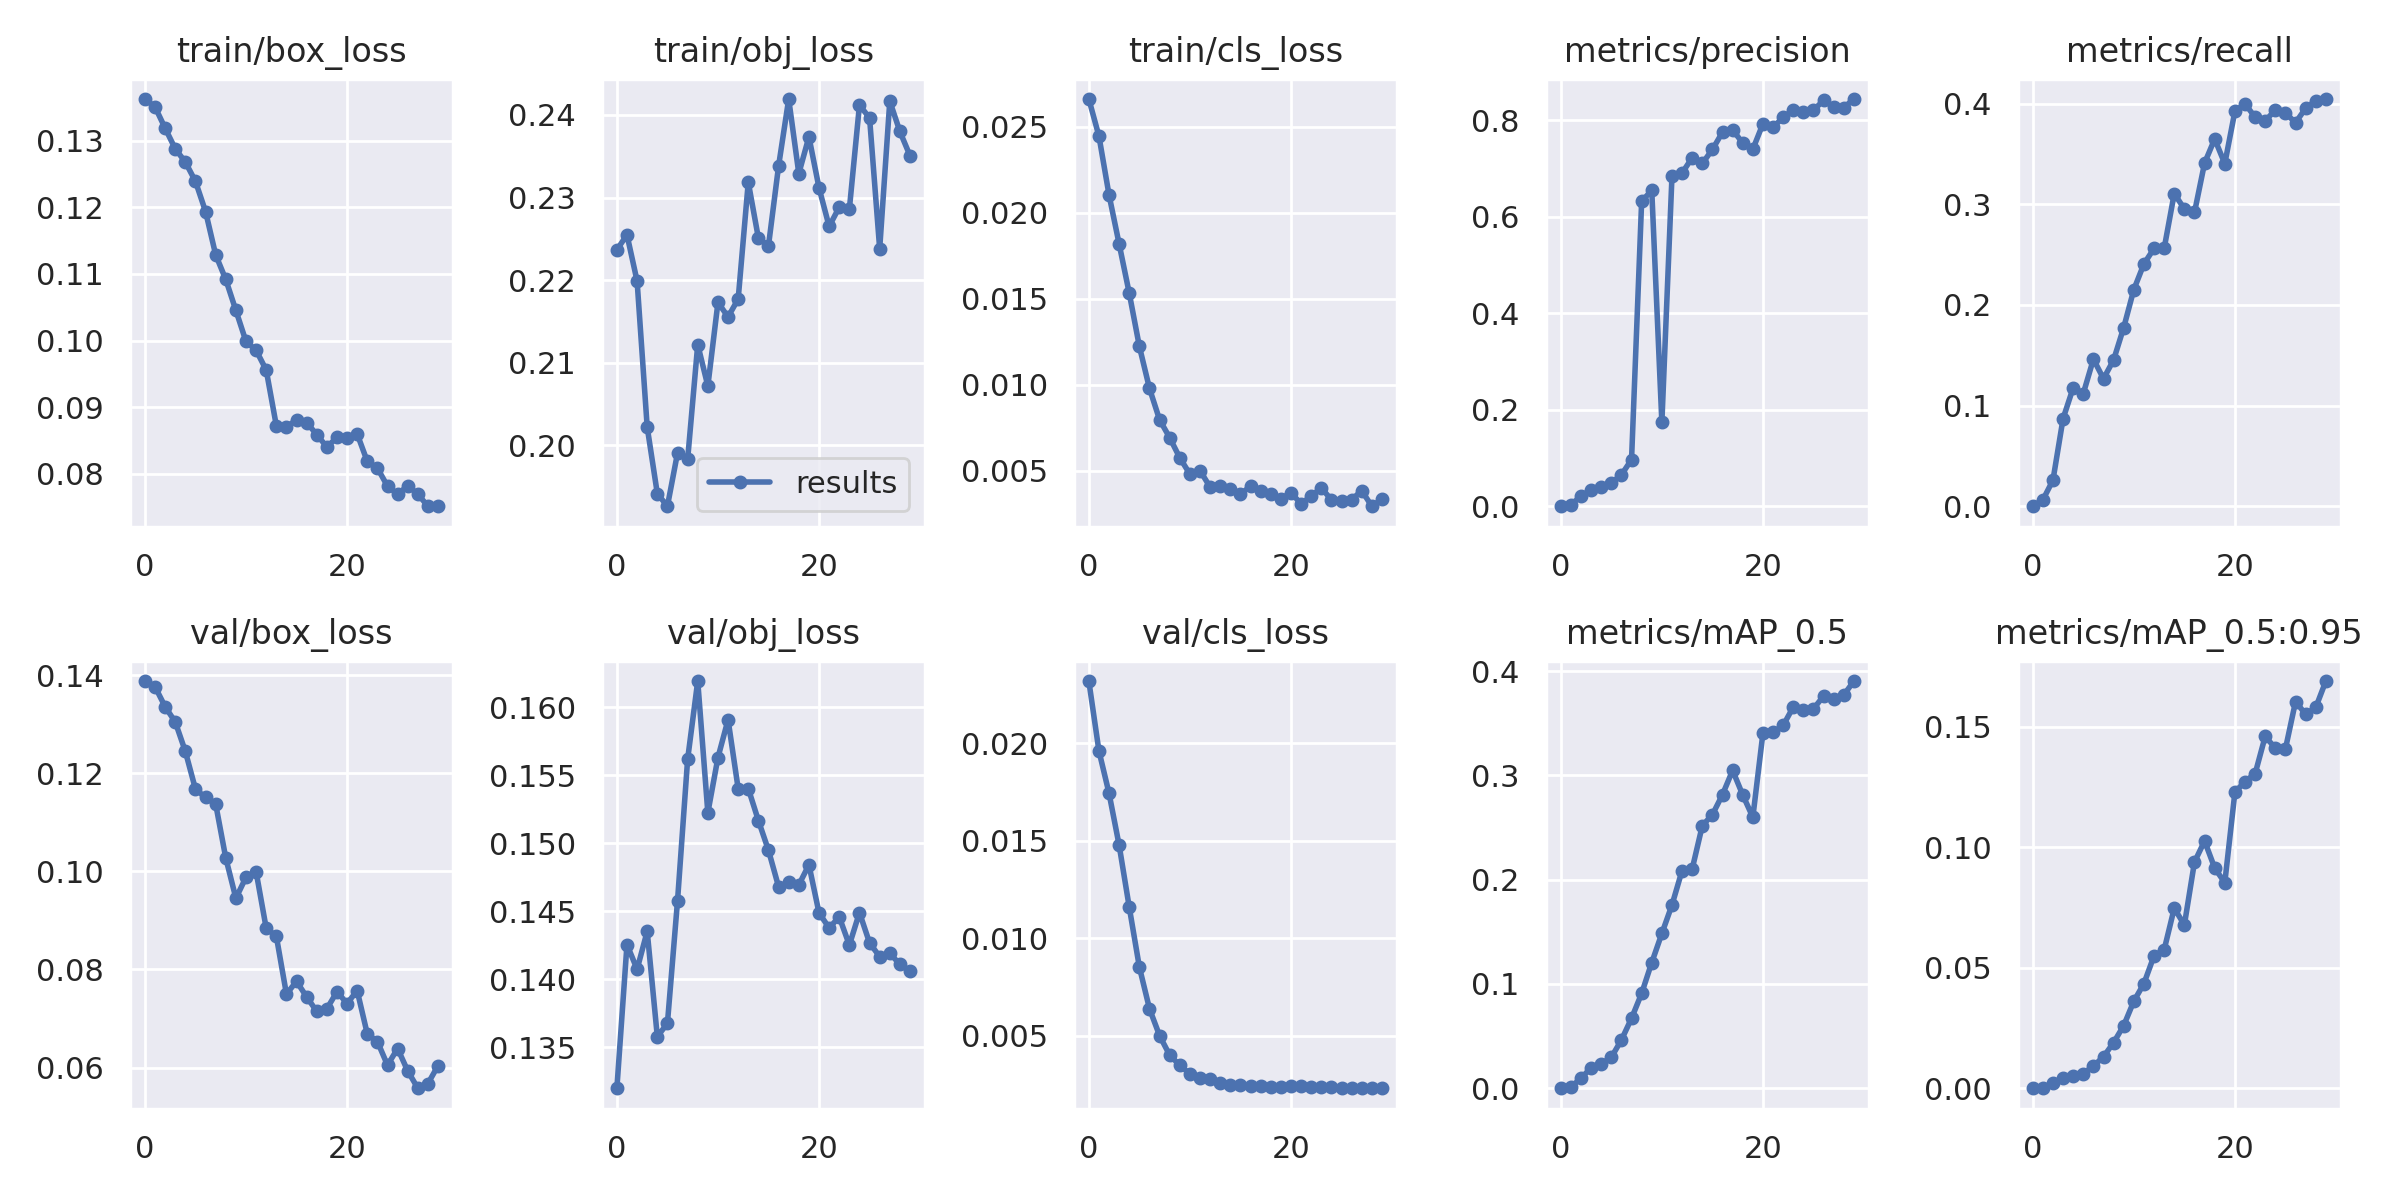

The file beside this chart, header and first rows:
epoch, train/box_loss, train/obj_loss, train/cls_loss, metrics/precision, metrics/recall, metrics/mAP_0.5, metrics/mAP_0.5:0.95, val/box_loss, val/obj_loss, val/cls_loss, x/lr0, x/lr1, x/lr2
0, 0.1363, 0.2237, 0.02661, 0, 0, 0, 0, 0.1388, 0.132, 0.0232, 8e-05, 8e-05, 0.09928
1, 0.1351, 0.2255, 0.02445, 0.003547, 0.006284, 0.001428, 0.0002406, 0.1377, 0.1426, 0.01961, 0.0001696, 0.0001696, 0.09847
2, 0.1319, 0.2199, 0.02103, 0.02061, 0.02592, 0.009425, 0.002008, 0.1336, 0.1407, 0.01744, 0.0002574, 0.0002574, 0.09766
3, 0.1288, 0.2022, 0.01817, 0.03414, 0.08706, 0.01981, 0.00433, 0.1305, 0.1435, 0.01477, 0.0003423, 0.0003423, 0.09684
4, 0.1268, 0.1942, 0.01531, 0.04079, 0.1177, 0.0234, 0.005116, 0.1245, 0.1358, 0.0116, 0.0004229, 0.0004229, 0.09602
5, 0.1239, 0.1926, 0.01222, 0.0481, 0.1119, 0.02963, 0.006035, 0.1168, 0.1368, 0.008533, 0.000498, 0.000498, 0.0952
6, 0.1194, 0.1991, 0.009778, 0.06517, 0.1461, 0.04634, 0.009222, 0.1151, 0.1458, 0.006397, 0.0005667, 0.0005667, 0.09437
7, 0.1129, 0.1983, 0.007952, 0.09657, 0.1267, 0.06704, 0.01306, 0.1137, 0.1562, 0.005015, 0.0006279, 0.0006279, 0.09353
8, 0.1092, 0.2122, 0.006913, 0.6318, 0.1453, 0.09096, 0.01895, 0.1027, 0.1619, 0.004015, 0.0006809, 0.0006809, 0.09268
9, 0.1045, 0.2072, 0.005739, 0.6542, 0.1775, 0.1205, 0.02602, 0.09452, 0.1522, 0.003498, 0.0007249, 0.0007249, 0.09183
10, 0.09986, 0.2173, 0.004794, 0.1737, 0.2152, 0.1484, 0.03614, 0.09881, 0.1563, 0.003054, 0.0007595, 0.0007595, 0.09096
11, 0.09854, 0.2156, 0.004997, 0.6836, 0.2408, 0.1757, 0.04346, 0.09992, 0.1591, 0.002838, 0.0007843, 0.0007843, 0.09008
12, 0.09558, 0.2177, 0.004035, 0.6903, 0.2561, 0.2087, 0.05498, 0.0884, 0.154, 0.00277, 0.0007993, 0.0007993, 0.0892
13, 0.08723, 0.2319, 0.004115, 0.7219, 0.2561, 0.2102, 0.05747, 0.08679, 0.154, 0.002595, 0.0008044, 0.0008044, 0.0883
14, 0.08701, 0.2251, 0.003903, 0.71, 0.3107, 0.2517, 0.07475, 0.07499, 0.1517, 0.002496, 0.0008, 0.0008, 0.0874
15, 0.08814, 0.2242, 0.003633, 0.739, 0.2954, 0.2623, 0.0678, 0.07757, 0.1495, 0.002476, 0.0007865, 0.0007865, 0.08649
16, 0.0877, 0.2338, 0.004084, 0.7748, 0.2918, 0.2815, 0.09389, 0.07442, 0.1468, 0.002451, 0.0007645, 0.0007645, 0.08557
17, 0.08589, 0.2419, 0.003802, 0.7794, 0.3409, 0.3047, 0.1027, 0.07146, 0.1471, 0.00245, 0.0007349, 0.0007349, 0.08464
18, 0.08403, 0.2329, 0.003633, 0.7525, 0.3649, 0.2812, 0.09142, 0.07198, 0.1469, 0.002405, 0.0006986, 0.0006986, 0.0837
19, 0.08545, 0.2374, 0.003367, 0.7396, 0.3403, 0.2598, 0.08534, 0.07547, 0.1484, 0.002383, 0.0006569, 0.0006569, 0.08276
20, 0.08538, 0.2312, 0.003701, 0.7923, 0.3924, 0.3406, 0.1229, 0.07306, 0.1449, 0.002413, 0.000611, 0.000611, 0.08181
21, 0.08598, 0.2265, 0.00307, 0.7851, 0.3998, 0.3412, 0.1273, 0.07569, 0.1438, 0.002414, 0.0005624, 0.0005624, 0.08086
22, 0.08186, 0.2288, 0.003508, 0.8054, 0.3865, 0.3479, 0.1305, 0.06685, 0.1446, 0.002391, 0.0005127, 0.0005127, 0.07991
23, 0.08085, 0.2286, 0.003993, 0.8209, 0.3829, 0.3654, 0.1461, 0.06531, 0.1425, 0.002402, 0.0004635, 0.0004635, 0.07896
24, 0.07815, 0.2412, 0.003295, 0.8165, 0.3936, 0.3624, 0.1411, 0.06048, 0.1449, 0.002362, 0.0004165, 0.0004165, 0.07802
25, 0.07692, 0.2396, 0.0032, 0.82, 0.3908, 0.3638, 0.1409, 0.06388, 0.1427, 0.00235, 0.0003735, 0.0003735, 0.07707
26, 0.07821, 0.2238, 0.00331, 0.841, 0.381, 0.376, 0.1605, 0.05931, 0.1417, 0.002347, 0.0003362, 0.0003362, 0.07614
27, 0.07695, 0.2417, 0.003829, 0.8272, 0.3955, 0.3729, 0.1552, 0.05578, 0.1419, 0.002341, 0.0003063, 0.0003063, 0.07521
28, 0.07513, 0.238, 0.002923, 0.8259, 0.403, 0.377, 0.1581, 0.05675, 0.1411, 0.002329, 0.0002856, 0.0002856, 0.07429
29, 0.0752, 0.2351, 0.003338, 0.8435, 0.4046, 0.3904, 0.1691, 0.06038, 0.1406, 0.00232, 0.0002756, 0.0002756, 0.07338
